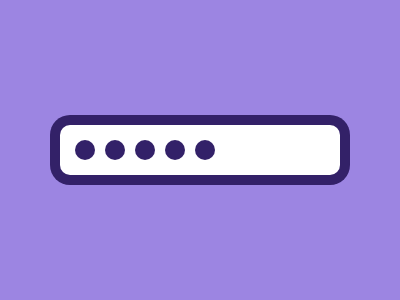

Write the HTML and CSS that draws this image.

<!-- https://cssbattle.dev/play/IgyOIJdxXjX2em7d88fk -->
<!doctype html>
<html lang="en">
	<head>
		<meta charset="UTF-8" />
		<meta name="viewport" content="width=device-width, initial-scale=1.0" />
		<title>Document</title>
	</head>
	<body>
		<div class="container">
			<div class="bar-out">
				<div class="bar-in">
					<span></span>
					<span></span>
					<span></span>
					<span></span>
					<span></span>
				</div>
			</div>
		</div>
	</body>
	<style>
		* {
			margin: 0;
		}
		.container {
			display: flex;
			width: 100%;
			height: 100vh;
			justify-content: center;
			align-items: center;
			background: #9c85e2;
		}
		.bar-out {
			display: flex;
			width: 300px;
			height: 70px;
			justify-content: center;
			align-items: center;
			border-radius: 20px;
			background-color: #332168;
		}
		.bar-in {
			position: relative;
			width: 280px;
			height: 50px;
			background-color: #fff;
			border-radius: 10px;
		}
		.bar-in span {
			position: absolute;
			width: 20px;
			aspect-ratio: 1 / 1;
			background-color: #332168;
			border-radius: 50%;
			top: 50%;
			transform: translateY(-50%);
		}
		.bar-in span:nth-child(1) {
			left: 15px;
		}
		.bar-in span:nth-child(2) {
			left: 45px;
		}
		.bar-in span:nth-child(3) {
			left: 75px;
		}
		.bar-in span:nth-child(4) {
			left: 105px;
		}
		.bar-in span:nth-child(5) {
			left: 135px;
		}
	</style>
</html>
